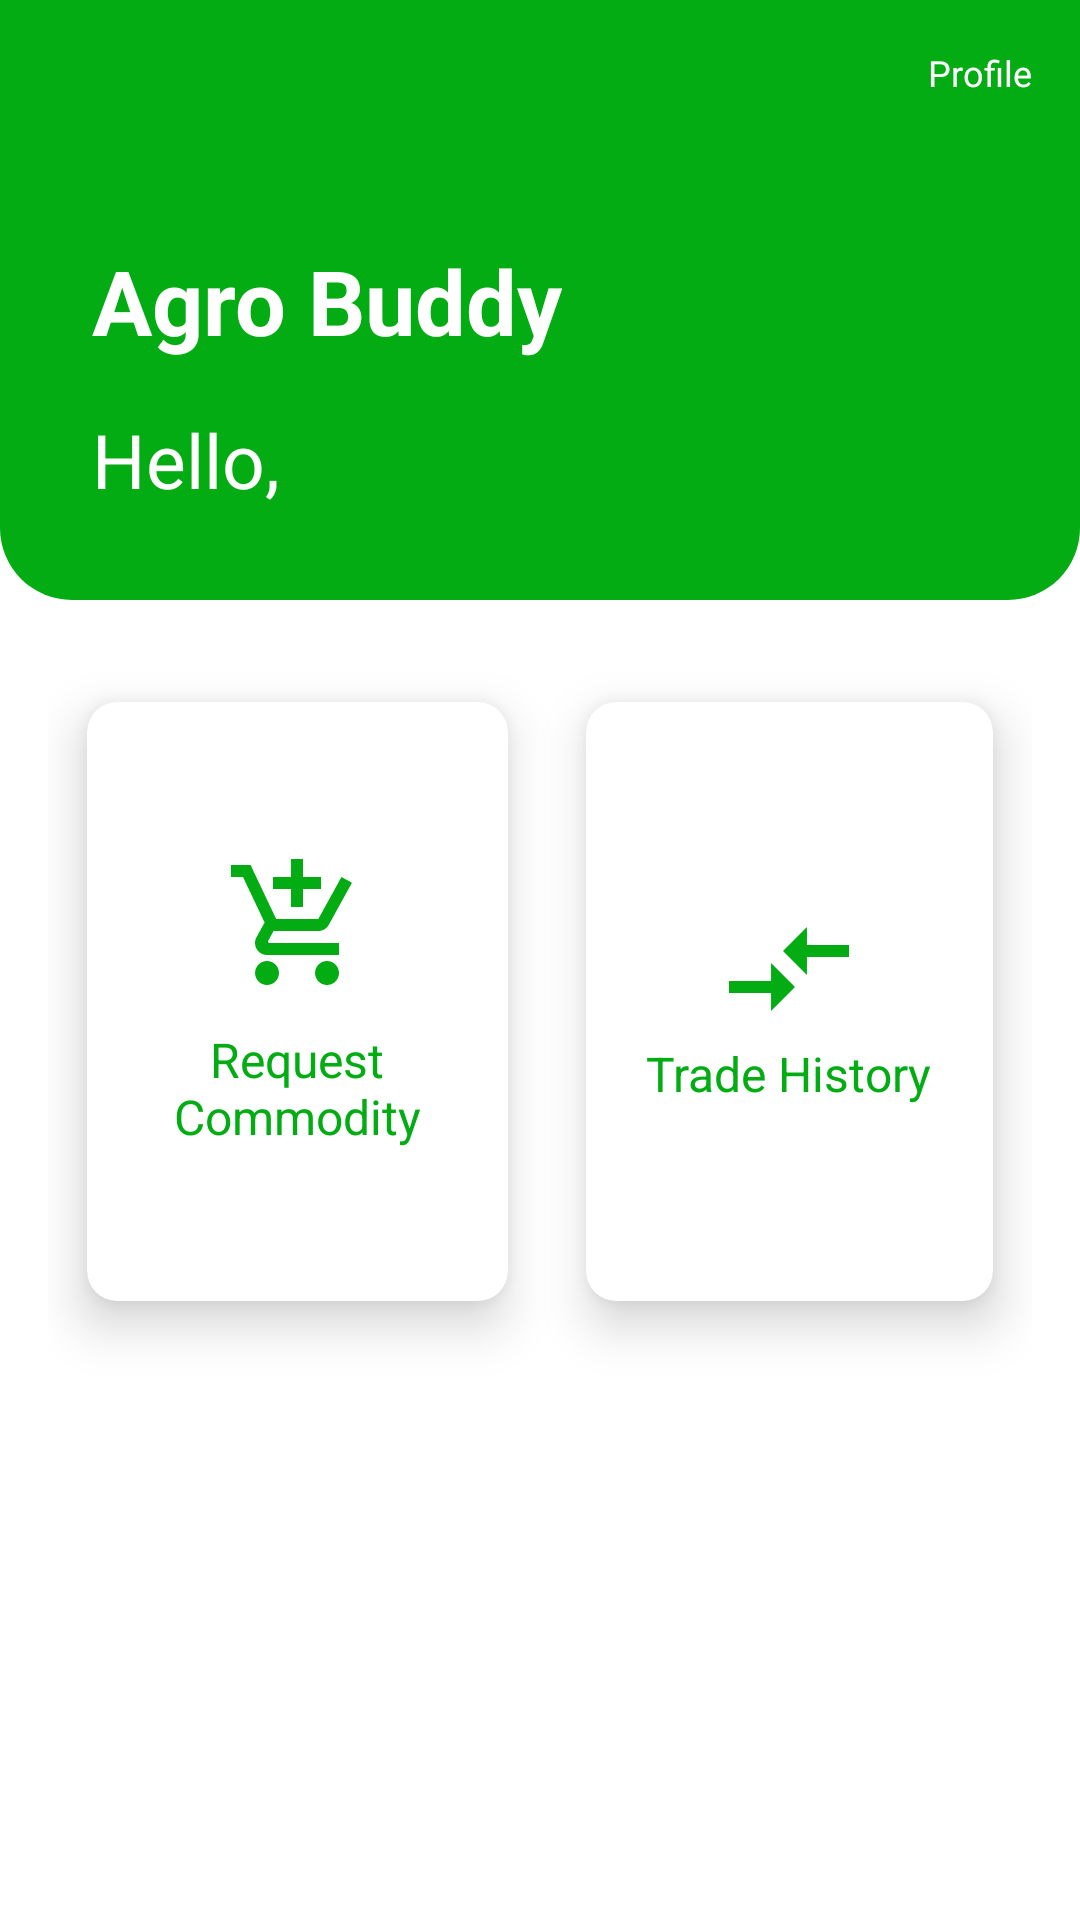

Write the Android layout XML for this screen, with the resource values it uses.
<!-- AndroidManifest.xml: application theme AppTheme -->
<!-- res/layout/activity_non_supplier.xml -->
<?xml version="1.0" encoding="utf-8"?>
<androidx.constraintlayout.widget.ConstraintLayout xmlns:android="http://schemas.android.com/apk/res/android"
    xmlns:app="http://schemas.android.com/apk/res-auto"
    xmlns:tools="http://schemas.android.com/tools"
    android:layout_width="match_parent"
    android:layout_height="match_parent"
    tools:context=".NonSupplierActivity">

    <View
        android:id="@+id/view"
        android:layout_width="0dp"
        android:layout_height="200dp"
        android:background="@drawable/header_bg"
        app:layout_constraintEnd_toEndOf="parent"
        app:layout_constraintStart_toStartOf="parent"
        app:layout_constraintTop_toTopOf="parent"
        android:padding="20dp"/>

    <LinearLayout
        android:id="@+id/nonsupplierprofile"
        android:layout_width="wrap_content"
        android:layout_height="wrap_content"
        android:layout_gravity="center_vertical|center_horizontal"
        android:gravity="center"
        android:orientation="vertical"
        app:layout_constraintBottom_toBottomOf="@+id/view"
        app:layout_constraintEnd_toEndOf="@+id/view"
        app:layout_constraintHorizontal_bias="1.0"
        app:layout_constraintStart_toStartOf="parent"
        app:layout_constraintTop_toTopOf="@+id/view"
        app:layout_constraintVertical_bias="0.0"
        android:padding="16dp">

        <ImageView
            android:layout_width="wrap_content"
            android:layout_height="wrap_content"
            android:src="@drawable/ic_account_circle" />

        <TextView
            android:layout_width="wrap_content"
            android:layout_height="wrap_content"
            android:text="Profile"
            android:textColor="@android:color/white"
            android:textSize="12sp" />
    </LinearLayout>

    <TextView
        android:id="@+id/appTitle"
        android:layout_width="wrap_content"
        android:layout_height="wrap_content"
        android:text="@string/app_name"
        android:textColor="@android:color/white"
        android:textSize="30sp"
        android:textStyle="bold"
        app:layout_constraintBottom_toBottomOf="@+id/view"
        app:layout_constraintEnd_toEndOf="@+id/view"
        app:layout_constraintHorizontal_bias="0.15"
        app:layout_constraintStart_toStartOf="parent"
        app:layout_constraintTop_toTopOf="@+id/view" />

    <TextView
        android:id="@+id/welcomesupplier"
        android:layout_width="0dp"
        android:layout_height="wrap_content"
        android:layout_marginTop="16dp"
        android:text="Hello,"
        android:textColor="@android:color/white"
        android:textSize="25sp"
        app:layout_constraintEnd_toEndOf="parent"
        app:layout_constraintStart_toStartOf="@+id/appTitle"
        app:layout_constraintTop_toBottomOf="@+id/appTitle" />

    <GridLayout
        android:layout_width="match_parent"
        android:layout_height="0dp"
        android:layout_margin="16dp"
        android:columnCount="2"
        android:rowCount="2"
        app:layout_constraintBottom_toBottomOf="parent"
        app:layout_constraintEnd_toEndOf="parent"
        app:layout_constraintStart_toStartOf="parent"
        app:layout_constraintTop_toBottomOf="@+id/view">

        <androidx.cardview.widget.CardView
            android:layout_width="wrap_content"
            android:layout_height="wrap_content"
            android:layout_row="0"
            android:layout_rowWeight="1"
            android:layout_column="0"
            android:layout_columnWeight="1"
            android:layout_gravity="fill"
            android:minWidth="120dp"
            app:cardCornerRadius="10dp"
            app:cardElevation="10dp"
            app:cardUseCompatPadding="true">

            <LinearLayout
                android:id="@+id/traderequest"
                android:layout_width="wrap_content"
                android:layout_height="wrap_content"
                android:layout_gravity="center_vertical|center_horizontal"
                android:gravity="center"
                android:orientation="vertical">

                <ImageView
                    android:layout_width="wrap_content"
                    android:layout_height="wrap_content"
                    android:src="@drawable/ic_add_shopping_cart" />

                <TextView
                    android:layout_width="100dp"
                    android:layout_height="wrap_content"
                    android:layout_marginTop="10dp"
                    android:gravity="center"
                    android:text="Request Commodity"
                    android:inputType="textMultiLine"
                    android:textColor="@color/colorPrimary"
                    android:textSize="16sp" />
            </LinearLayout>

        </androidx.cardview.widget.CardView>

        <androidx.cardview.widget.CardView
            android:layout_width="wrap_content"
            android:layout_height="wrap_content"
            android:layout_row="0"
            android:layout_rowWeight="1"
            android:layout_column="1"
            android:layout_columnWeight="1"
            android:layout_gravity="fill"
            app:cardCornerRadius="10dp"
            app:cardElevation="10dp"
            app:cardUseCompatPadding="true">

            <LinearLayout
                android:id="@+id/tradehistorynonsupplier"
                android:layout_width="wrap_content"
                android:layout_height="wrap_content"
                android:layout_gravity="center_vertical|center_horizontal"
                android:gravity="center"
                android:orientation="vertical">

                <ImageView
                    android:layout_width="wrap_content"
                    android:layout_height="wrap_content"
                    android:src="@drawable/ic_trade" />

                <TextView
                    android:layout_width="wrap_content"
                    android:layout_height="wrap_content"
                    android:text="Trade History"
                    android:textColor="@color/colorPrimary"
                    android:textSize="16sp" />
            </LinearLayout>

        </androidx.cardview.widget.CardView>

        <androidx.cardview.widget.CardView
            android:layout_width="wrap_content"
            android:layout_height="wrap_content"
            android:layout_row="1"
            android:layout_rowWeight="1"
            android:layout_column="0"
            android:layout_columnWeight="1"
            app:cardBackgroundColor="@android:color/transparent"
            app:cardElevation="0dp"
            app:cardUseCompatPadding="true">

            <LinearLayout
                android:layout_width="wrap_content"
                android:layout_height="64dp"
                android:layout_gravity="center_vertical|center_horizontal"
                android:gravity="center"
                android:orientation="vertical"></LinearLayout>

        </androidx.cardview.widget.CardView>

        <androidx.cardview.widget.CardView
            android:layout_width="wrap_content"
            android:layout_height="wrap_content"
            android:layout_row="1"
            android:layout_rowWeight="1"
            android:layout_column="1"
            android:layout_columnWeight="1"
            app:cardBackgroundColor="@android:color/transparent"
            app:cardElevation="0dp"
            app:cardUseCompatPadding="true">

            <LinearLayout
                android:layout_width="wrap_content"
                android:layout_height="64dp"
                android:layout_gravity="center_vertical|center_horizontal"
                android:gravity="center"
                android:orientation="vertical"></LinearLayout>

        </androidx.cardview.widget.CardView>


    </GridLayout>

</androidx.constraintlayout.widget.ConstraintLayout>
<!-- resources referenced by this layout -->
<resources>
  <color name="colorPrimary">#03ac13</color>
  <!-- drawable header_bg (drawable) -->
  <?xml version="1.0" encoding="utf-8"?>
  <shape xmlns:android="http://schemas.android.com/apk/res/android">
      <solid android:color="@color/colorPrimary"/>
      <corners
          android:bottomRightRadius="24dp"
          android:bottomLeftRadius="24dp"/>
  </shape>
  <!-- drawable ic_add_shopping_cart (drawable) -->
  <vector xmlns:android="http://schemas.android.com/apk/res/android"
      android:width="48dp"
      android:height="48dp"
      android:viewportWidth="24"
      android:viewportHeight="24">
    <path
        android:fillColor="@color/colorPrimary"
        android:pathData="M11,9h2L13,6h3L16,4h-3L13,1h-2v3L8,4v2h3v3zM7,18c-1.1,0 -1.99,0.9 -1.99,2S5.9,22 7,22s2,-0.9 2,-2 -0.9,-2 -2,-2zM17,18c-1.1,0 -1.99,0.9 -1.99,2s0.89,2 1.99,2 2,-0.9 2,-2 -0.9,-2 -2,-2zM7.17,14.75l0.03,-0.12 0.9,-1.63h7.45c0.75,0 1.41,-0.41 1.75,-1.03l3.86,-7.01L19.42,4h-0.01l-1.1,2 -2.76,5L8.53,11l-0.13,-0.27L6.16,6l-0.95,-2 -0.94,-2L1,2v2h2l3.6,7.59 -1.35,2.45c-0.16,0.28 -0.25,0.61 -0.25,0.96 0,1.1 0.9,2 2,2h12v-2L7.42,15c-0.13,0 -0.25,-0.11 -0.25,-0.25z"/>
  </vector>
  <!-- drawable ic_trade (drawable) -->
  <vector xmlns:android="http://schemas.android.com/apk/res/android"
      android:width="48dp"
      android:height="48dp"
      android:viewportWidth="24"
      android:viewportHeight="24"
      android:autoMirrored="true">
    <path
        android:fillColor="@color/colorPrimary"
        android:pathData="M9.01,14H2v2h7.01v3L13,15l-3.99,-4V14zM14.99,13v-3H22V8h-7.01V5L11,9L14.99,13z"/>
  </vector>
  <string name="app_name">Agro Buddy</string>
  <style name="AppTheme" parent="Theme.MaterialComponents.Light.NoActionBar">
          <item name="colorPrimary">@color/colorPrimary</item>
          <item name="colorPrimaryDark">@color/colorPrimaryDark</item>
          <item name="colorAccent">@color/colorAccent</item>
      </style>
  <color name="colorPrimaryDark">#03ac13</color>
  <color name="colorAccent">#d81b60</color>
</resources>
